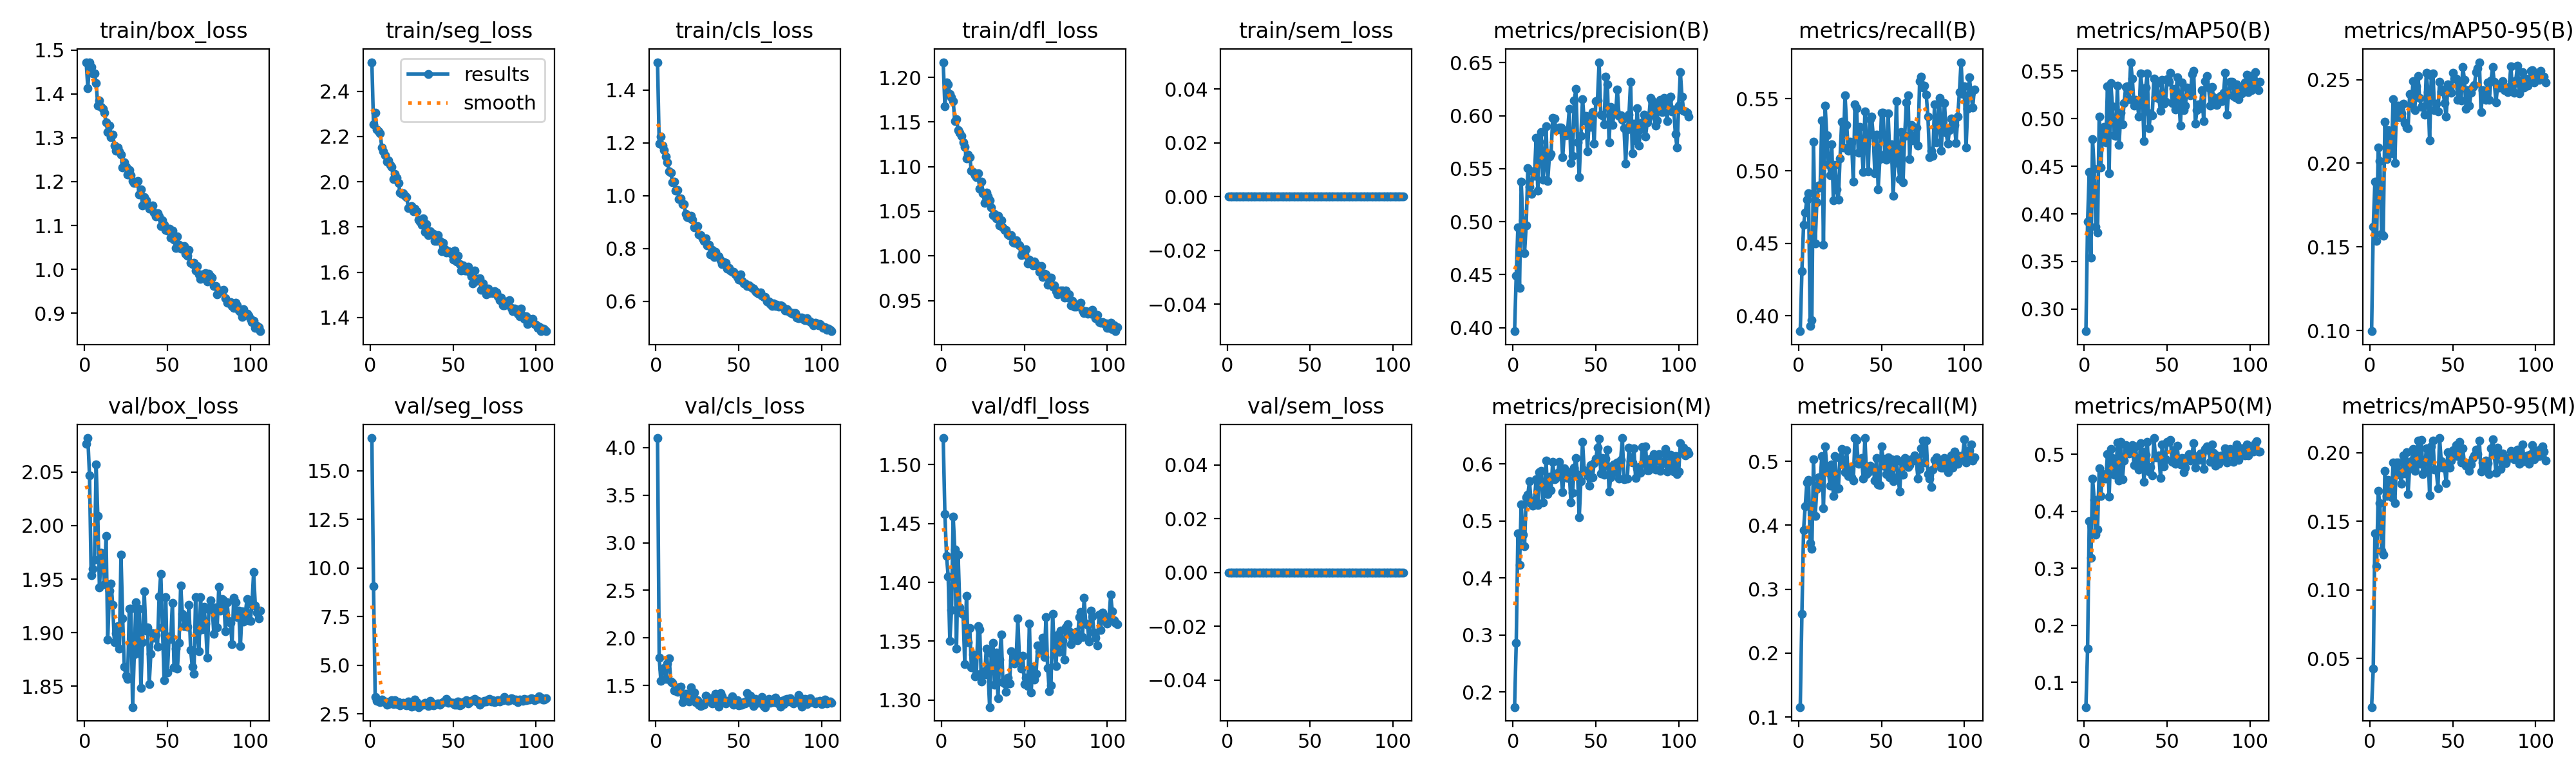

The table this chart was drawn from, first rows:
epoch, time, train/box_loss, train/seg_loss, train/cls_loss, train/dfl_loss, train/sem_loss, metrics/precision(B), metrics/recall(B), metrics/mAP50(B), metrics/mAP50-95(B), metrics/precision(M), metrics/recall(M), metrics/mAP50(M), metrics/mAP50-95(M), val/box_loss, val/seg_loss, val/cls_loss, val/dfl_loss, val/sem_loss, lr/pg0, lr/pg1, lr/pg2
1, 99.06, 1.472, 2.528, 1.506, 1.217, 0, 0.3967, 0.3893, 0.2769, 0.09958, 0.1734, 0.1156, 0.05669, 0.01447, 2.076, 16.69, 4.101, 1.522, 0, 0.0001976, 0.0001976, 0.08044
2, 164.3, 1.414, 2.252, 1.196, 1.167, 0, 0.4493, 0.4308, 0.3917, 0.1619, 0.2856, 0.2615, 0.1587, 0.04243, 2.082, 9.085, 1.793, 1.458, 0, 0.0003975, 0.0003975, 0.06064
3, 233.1, 1.472, 2.304, 1.223, 1.194, 0, 0.4948, 0.4629, 0.4438, 0.1891, 0.4781, 0.3927, 0.3834, 0.141, 2.047, 3.388, 1.547, 1.422, 0, 0.0005973, 0.0005973, 0.04084
4, 300.3, 1.461, 2.232, 1.189, 1.192, 0, 0.4376, 0.4713, 0.3542, 0.1534, 0.4229, 0.4299, 0.3185, 0.1172, 1.954, 3.158, 1.669, 1.405, 0, 0.0007968, 0.0007968, 0.02104
5, 365.7, 1.447, 2.222, 1.173, 1.182, 0, 0.5375, 0.4801, 0.4781, 0.2093, 0.5291, 0.4667, 0.4574, 0.1721, 1.96, 3.176, 1.683, 1.35, 0, 0.0009959, 0.0009959, 0.001237
6, 434.8, 1.447, 2.213, 1.149, 1.178, 0, 0.5011, 0.4848, 0.4476, 0.2014, 0.4764, 0.4706, 0.4207, 0.1631, 1.968, 3.1, 1.57, 1.377, 0, 0.0009973, 0.0009973, 0.0009973
7, 499.8, 1.424, 2.152, 1.127, 1.174, 0, 0.4703, 0.3931, 0.3865, 0.1579, 0.4559, 0.3719, 0.3589, 0.1287, 2.057, 3.237, 1.733, 1.456, 0, 0.0009961, 0.0009961, 0.0009961
8, 565.2, 1.374, 2.134, 1.092, 1.151, 0, 0.4963, 0.397, 0.3802, 0.1565, 0.541, 0.3628, 0.368, 0.1256, 2.009, 3.155, 1.786, 1.428, 0, 0.0009947, 0.0009947, 0.0009947
9, 632.9, 1.384, 2.117, 1.088, 1.153, 0, 0.5502, 0.5205, 0.5019, 0.225, 0.5464, 0.5029, 0.4752, 0.1866, 1.942, 3.132, 1.541, 1.344, 0, 0.0009931, 0.0009931, 0.0009931
10, 701.6, 1.37, 2.09, 1.052, 1.141, 0, 0.533, 0.45, 0.4488, 0.2026, 0.5701, 0.4145, 0.4273, 0.1682, 1.975, 2.99, 1.524, 1.423, 0, 0.0009912, 0.0009912, 0.0009912
11, 768, 1.366, 2.093, 1.053, 1.138, 0, 0.5261, 0.4784, 0.4844, 0.2199, 0.5305, 0.4571, 0.4657, 0.1803, 1.968, 3.013, 1.446, 1.379, 0, 0.0009892, 0.0009892, 0.0009892
12, 835.1, 1.357, 2.075, 1.019, 1.134, 0, 0.5475, 0.49, 0.4912, 0.2099, 0.5272, 0.4752, 0.4572, 0.1682, 1.945, 3.148, 1.469, 1.374, 0, 0.0009869, 0.0009869, 0.0009869
13, 904, 1.336, 2.066, 1.021, 1.127, 0, 0.5431, 0.4887, 0.4748, 0.2058, 0.5375, 0.4667, 0.4575, 0.1677, 1.99, 3.223, 1.431, 1.372, 0, 0.0009844, 0.0009844, 0.0009844
14, 969.1, 1.313, 2.013, 0.9868, 1.122, 0, 0.5793, 0.5351, 0.5336, 0.2384, 0.5734, 0.5087, 0.5001, 0.1929, 1.893, 2.998, 1.478, 1.33, 0, 0.0009818, 0.0009818, 0.0009818
15, 1036, 1.328, 2.035, 0.9897, 1.109, 0, 0.5291, 0.449, 0.4425, 0.2001, 0.5278, 0.4267, 0.4259, 0.1633, 1.939, 3.194, 1.484, 1.388, 0, 0.0009789, 0.0009789, 0.0009789
16, 1101, 1.301, 2.019, 0.9684, 1.114, 0, 0.5755, 0.5453, 0.5374, 0.2335, 0.5857, 0.5236, 0.5091, 0.1928, 1.946, 3.007, 1.321, 1.349, 0, 0.0009758, 0.0009758, 0.0009758
17, 1165, 1.307, 1.996, 0.9668, 1.111, 0, 0.5845, 0.5249, 0.5132, 0.2346, 0.5883, 0.4926, 0.4942, 0.1929, 1.926, 3.106, 1.376, 1.361, 0, 0.0009725, 0.0009725, 0.0009725
18, 1228, 1.282, 1.952, 0.9303, 1.095, 0, 0.5394, 0.5048, 0.4825, 0.2276, 0.5325, 0.4835, 0.4647, 0.184, 1.891, 2.942, 1.415, 1.328, 0, 0.000969, 0.000969, 0.000969
19, 1292, 1.271, 1.946, 0.9183, 1.094, 0, 0.5523, 0.4969, 0.4817, 0.2297, 0.5549, 0.4616, 0.4644, 0.1772, 1.9, 2.993, 1.351, 1.339, 0, 0.0009652, 0.0009652, 0.0009652
20, 1355, 1.278, 1.949, 0.9166, 1.09, 0, 0.5898, 0.5184, 0.5345, 0.2356, 0.606, 0.4952, 0.5202, 0.1982, 1.906, 3.07, 1.328, 1.32, 0, 0.0009613, 0.0009613, 0.0009613
21, 1421, 1.269, 1.939, 0.9232, 1.089, 0, 0.5382, 0.4797, 0.4721, 0.2241, 0.5476, 0.4461, 0.4538, 0.1848, 1.885, 2.99, 1.477, 1.323, 0, 0.0009572, 0.0009572, 0.0009572
22, 1485, 1.262, 1.932, 0.9088, 1.092, 0, 0.5617, 0.5042, 0.5062, 0.2213, 0.5773, 0.5081, 0.5222, 0.2005, 1.973, 2.957, 1.354, 1.363, 0, 0.0009529, 0.0009529, 0.0009529
23, 1546, 1.232, 1.884, 0.8809, 1.075, 0, 0.564, 0.4874, 0.494, 0.2211, 0.5536, 0.4564, 0.4558, 0.1699, 1.913, 3.13, 1.427, 1.36, 0, 0.0009484, 0.0009484, 0.0009484
24, 1610, 1.245, 1.887, 0.884, 1.083, 0, 0.598, 0.4803, 0.516, 0.2416, 0.6036, 0.4584, 0.4893, 0.1902, 1.868, 3.094, 1.326, 1.316, 0, 0.0009437, 0.0009437, 0.0009437
25, 1675, 1.234, 1.893, 0.8839, 1.07, 0, 0.5973, 0.5087, 0.5331, 0.235, 0.5736, 0.5055, 0.516, 0.1938, 1.86, 2.881, 1.347, 1.324, 0, 0.0009388, 0.0009388, 0.0009388
26, 1739, 1.216, 1.87, 0.8535, 1.059, 0, 0.5867, 0.5342, 0.5342, 0.2491, 0.575, 0.5197, 0.5071, 0.2027, 1.857, 2.899, 1.297, 1.322, 0, 0.0009337, 0.0009337, 0.0009337
27, 1805, 1.227, 1.88, 0.85, 1.071, 0, 0.5868, 0.5165, 0.5202, 0.2319, 0.585, 0.4959, 0.5014, 0.1869, 1.922, 3.246, 1.284, 1.344, 0, 0.0009284, 0.0009284, 0.0009284
28, 1870, 1.214, 1.869, 0.8398, 1.066, 0, 0.5886, 0.5523, 0.5592, 0.2458, 0.6042, 0.4835, 0.514, 0.1955, 1.923, 3.102, 1.312, 1.325, 0, 0.0009229, 0.0009229, 0.0009229
29, 1933, 1.201, 1.831, 0.8283, 1.062, 0, 0.589, 0.532, 0.5417, 0.252, 0.5807, 0.5171, 0.5161, 0.2088, 1.83, 2.854, 1.294, 1.294, 0, 0.0009173, 0.0009173, 0.0009173
30, 1996, 1.197, 1.823, 0.8375, 1.054, 0, 0.5606, 0.514, 0.5139, 0.2391, 0.5503, 0.4771, 0.4817, 0.192, 1.88, 2.937, 1.391, 1.34, 0, 0.0009115, 0.0009115, 0.0009115
31, 2059, 1.198, 1.809, 0.8109, 1.046, 0, 0.5836, 0.5203, 0.5198, 0.2338, 0.5924, 0.4906, 0.5139, 0.2093, 1.929, 2.98, 1.372, 1.349, 0, 0.0009055, 0.0009055, 0.0009055
32, 2124, 1.202, 1.837, 0.8154, 1.047, 0, 0.5815, 0.5197, 0.5153, 0.2337, 0.5866, 0.4752, 0.479, 0.1844, 1.881, 2.975, 1.351, 1.313, 0, 0.0008993, 0.0008993, 0.0008993
33, 2186, 1.17, 1.779, 0.778, 1.042, 0, 0.5863, 0.4926, 0.5021, 0.2291, 0.5758, 0.4697, 0.4736, 0.1867, 1.922, 3.069, 1.362, 1.341, 0, 0.0008929, 0.0008929, 0.0008929
34, 2250, 1.182, 1.812, 0.7946, 1.045, 0, 0.6061, 0.5462, 0.5471, 0.254, 0.5851, 0.5365, 0.5201, 0.2033, 1.848, 3.045, 1.308, 1.302, 0, 0.0008864, 0.0008864, 0.0008864
35, 2313, 1.146, 1.764, 0.767, 1.034, 0, 0.5552, 0.5432, 0.5293, 0.2427, 0.5323, 0.5333, 0.5051, 0.2025, 1.891, 2.898, 1.321, 1.334, 0, 0.0008797, 0.0008797, 0.0008797
36, 2377, 1.164, 1.782, 0.7867, 1.04, 0, 0.5621, 0.5126, 0.4763, 0.2135, 0.5491, 0.4965, 0.4513, 0.1688, 1.939, 3.162, 1.414, 1.356, 0, 0.0008729, 0.0008729, 0.0008729
37, 2441, 1.158, 1.768, 0.771, 1.032, 0, 0.6145, 0.5307, 0.5322, 0.2526, 0.594, 0.499, 0.4993, 0.2047, 1.902, 3.072, 1.319, 1.315, 0, 0.0008658, 0.0008658, 0.0008658
38, 2504, 1.147, 1.769, 0.7701, 1.029, 0, 0.6253, 0.517, 0.5472, 0.2537, 0.6105, 0.5048, 0.5219, 0.2089, 1.905, 2.932, 1.278, 1.314, 0, 0.0008587, 0.0008587, 0.0008587
39, 2567, 1.138, 1.738, 0.7558, 1.029, 0, 0.5749, 0.4994, 0.4897, 0.2317, 0.5812, 0.4731, 0.4695, 0.1875, 1.852, 2.96, 1.419, 1.307, 0, 0.0008513, 0.0008513, 0.0008513
40, 2632, 1.142, 1.738, 0.7405, 1.024, 0, 0.5421, 0.541, 0.5054, 0.2354, 0.5059, 0.5365, 0.4775, 0.1876, 1.88, 3.008, 1.384, 1.319, 0, 0.0008439, 0.0008439, 0.0008439
41, 2697, 1.145, 1.763, 0.7486, 1.023, 0, 0.5809, 0.521, 0.5037, 0.2311, 0.57, 0.4803, 0.4633, 0.1738, 1.9, 3.044, 1.339, 1.314, 0, 0.0008362, 0.0008362, 0.0008362
42, 2759, 1.13, 1.737, 0.7466, 1.023, 0, 0.6158, 0.4997, 0.5419, 0.2485, 0.6391, 0.4835, 0.5286, 0.2107, 1.895, 2.989, 1.31, 1.341, 0, 0.0008284, 0.0008284, 0.0008284
43, 2822, 1.121, 1.694, 0.7245, 1.016, 0, 0.5958, 0.5358, 0.5226, 0.2428, 0.589, 0.4931, 0.4945, 0.1939, 1.897, 3.076, 1.337, 1.334, 0, 0.0008205, 0.0008205, 0.0008205
44, 2885, 1.127, 1.729, 0.7258, 1.015, 0, 0.5999, 0.5378, 0.5373, 0.244, 0.5854, 0.4896, 0.4943, 0.1888, 1.887, 3.123, 1.329, 1.331, 0, 0.0008125, 0.0008125, 0.0008125
45, 2947, 1.121, 1.702, 0.716, 1.018, 0, 0.5665, 0.5248, 0.5208, 0.2361, 0.5804, 0.4887, 0.4977, 0.1891, 1.934, 3.185, 1.337, 1.336, 0, 0.0008043, 0.0008043, 0.0008043
46, 3011, 1.098, 1.688, 0.7129, 1.014, 0, 0.5961, 0.4984, 0.5081, 0.2279, 0.5621, 0.47, 0.4587, 0.1777, 1.955, 3.262, 1.387, 1.369, 0, 0.000796, 0.000796, 0.000796
47, 3075, 1.111, 1.693, 0.7125, 1.012, 0, 0.5892, 0.525, 0.5405, 0.2471, 0.5977, 0.5055, 0.5168, 0.2005, 1.905, 3.061, 1.295, 1.334, 0, 0.0007875, 0.0007875, 0.0007875
48, 3139, 1.101, 1.691, 0.7029, 1.001, 0, 0.6037, 0.4874, 0.5157, 0.2443, 0.576, 0.4635, 0.4794, 0.189, 1.856, 3.119, 1.329, 1.327, 0, 0.0007789, 0.0007789, 0.0007789
49, 3203, 1.09, 1.683, 0.692, 1.004, 0, 0.5733, 0.5081, 0.5173, 0.2423, 0.6018, 0.4629, 0.4914, 0.1942, 1.933, 3.059, 1.343, 1.338, 0, 0.0007702, 0.0007702, 0.0007702
50, 3268, 1.088, 1.656, 0.6821, 1.002, 0, 0.6136, 0.5403, 0.5411, 0.2541, 0.6088, 0.5236, 0.5221, 0.2019, 1.863, 3.085, 1.291, 1.314, 0, 0.0007614, 0.0007614, 0.0007614
51, 3332, 1.092, 1.696, 0.7012, 1.008, 0, 0.6145, 0.5403, 0.5386, 0.2505, 0.6287, 0.504, 0.522, 0.2008, 1.896, 2.985, 1.298, 1.319, 0, 0.0007525, 0.0007525, 0.0007525
52, 3397, 1.073, 1.646, 0.6768, 0.9915, 0, 0.6505, 0.5119, 0.548, 0.2506, 0.6443, 0.4919, 0.5252, 0.2054, 1.894, 2.991, 1.297, 1.312, 0, 0.0007435, 0.0007435, 0.0007435
53, 3462, 1.088, 1.674, 0.6675, 0.996, 0, 0.6011, 0.5079, 0.5165, 0.2381, 0.5835, 0.4797, 0.4867, 0.1974, 1.928, 3.135, 1.322, 1.365, 0, 0.0007343, 0.0007343, 0.0007343
54, 3527, 1.068, 1.636, 0.6671, 0.9921, 0, 0.6006, 0.5396, 0.531, 0.2481, 0.6104, 0.5061, 0.507, 0.2076, 1.867, 2.931, 1.31, 1.307, 0, 0.0007251, 0.0007251, 0.0007251
55, 3589, 1.048, 1.608, 0.6587, 0.9892, 0, 0.5919, 0.5113, 0.5099, 0.2377, 0.5812, 0.4749, 0.4834, 0.1927, 1.885, 2.982, 1.418, 1.328, 0, 0.0007158, 0.0007158, 0.0007158
56, 3654, 1.074, 1.631, 0.6604, 0.9938, 0, 0.637, 0.5184, 0.5432, 0.2577, 0.6097, 0.5036, 0.515, 0.2031, 1.866, 3.113, 1.326, 1.318, 0, 0.0007063, 0.0007063, 0.0007063
57, 3717, 1.056, 1.608, 0.6548, 0.9892, 0, 0.6295, 0.4829, 0.5226, 0.25, 0.6255, 0.4693, 0.4877, 0.1923, 1.89, 3.142, 1.389, 1.322, 0, 0.0006968, 0.0006968, 0.0006968
58, 3783, 1.048, 1.608, 0.6511, 0.9894, 0, 0.5745, 0.5055, 0.4924, 0.2326, 0.5515, 0.501, 0.4821, 0.1906, 1.944, 3.206, 1.341, 1.347, 0, 0.0006872, 0.0006872, 0.0006872
59, 3848, 1.052, 1.624, 0.6477, 0.9825, 0, 0.6083, 0.5485, 0.5377, 0.2436, 0.5763, 0.5029, 0.4935, 0.1923, 1.918, 3.05, 1.286, 1.341, 0, 0.0006775, 0.0006775, 0.0006775
60, 3912, 1.054, 1.603, 0.6378, 0.9885, 0, 0.591, 0.5061, 0.5086, 0.2344, 0.5973, 0.4759, 0.4691, 0.1866, 1.906, 3.123, 1.356, 1.347, 0, 0.0006678, 0.0006678, 0.0006678
... 46 more rows
